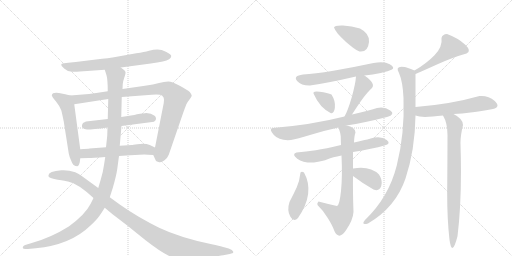
t = 0.00 s
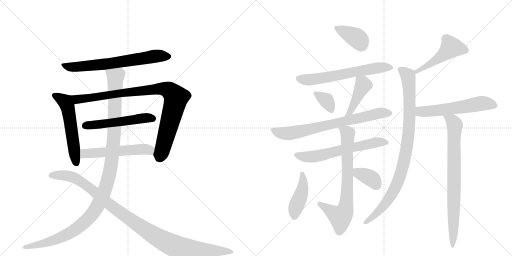
t = 3.10 s
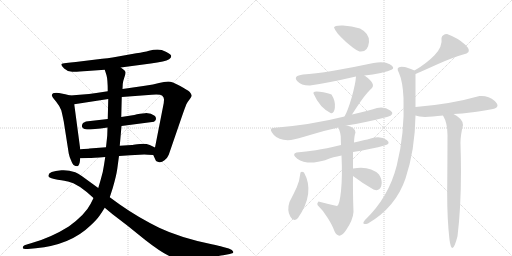
t = 6.20 s
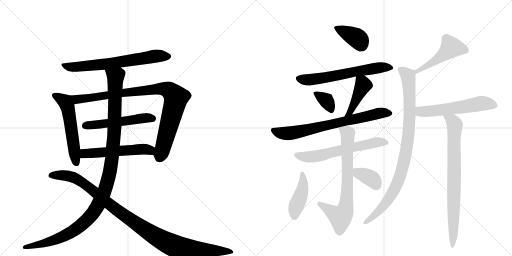
t = 9.30 s
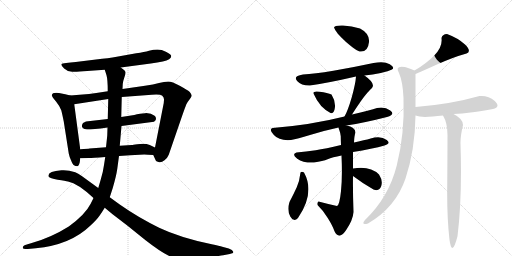
t = 12.40 s
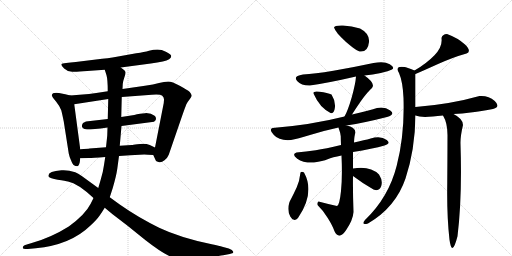
t = 15.50 s

The animated SVG that drew these frames (rendered in a browser with its animation timeline set to each time). Animation: 20 CSS @keyframes rules; one cycle of 15.50 s.

<svg version="1.1" viewBox="0 0 2048 1024" xmlns="http://www.w3.org/2000/svg">
  <g stroke="lightgray" stroke-dasharray="1,1" stroke-width="1" transform="scale(4, 4)">
    <line x1="0" y1="0" x2="256" y2="256"></line>
    <line x1="256" y1="0" x2="0" y2="256"></line>
    <line x1="128" y1="0" x2="128" y2="256"></line>
    <line x1="0" y1="128" x2="256" y2="128"></line>
    <line x1="256" y1="0" x2="512" y2="256"></line>
    <line x1="512" y1="0" x2="256" y2="256"></line>
    <line x1="384" y1="0" x2="384" y2="256"></line>
    <line x1="256" y1="128" x2="512" y2="128"></line>
  </g>
<g transform="scale(1, -1) translate(0, -850)">
   <style type="text/css">
    @keyframes keyframes0 {
      from {
       stroke: black;
       stroke-dashoffset: 685;
       stroke-width: 128;
       }
       69% {
       animation-timing-function: step-end;
       stroke: black;
       stroke-dashoffset: 0;
       stroke-width: 128;
       }
       to {
       stroke: black;
       stroke-width: 1024;
       }
       }
       #make-me-a-hanzi-animation-0 {
         animation: keyframes0 0.807454s both;
         animation-delay: 0.000000s;
         animation-timing-function: linear;
       }
    @keyframes keyframes1 {
      from {
       stroke: black;
       stroke-dashoffset: 558;
       stroke-width: 128;
       }
       64% {
       animation-timing-function: step-end;
       stroke: black;
       stroke-dashoffset: 0;
       stroke-width: 128;
       }
       to {
       stroke: black;
       stroke-width: 1024;
       }
       }
       #make-me-a-hanzi-animation-1 {
         animation: keyframes1 0.704102s both;
         animation-delay: 0.807454s;
         animation-timing-function: linear;
       }
    @keyframes keyframes2 {
      from {
       stroke: black;
       stroke-dashoffset: 939;
       stroke-width: 128;
       }
       75% {
       animation-timing-function: step-end;
       stroke: black;
       stroke-dashoffset: 0;
       stroke-width: 128;
       }
       to {
       stroke: black;
       stroke-width: 1024;
       }
       }
       #make-me-a-hanzi-animation-2 {
         animation: keyframes2 1.014160s both;
         animation-delay: 1.511556s;
         animation-timing-function: linear;
       }
    @keyframes keyframes3 {
      from {
       stroke: black;
       stroke-dashoffset: 530;
       stroke-width: 128;
       }
       63% {
       animation-timing-function: step-end;
       stroke: black;
       stroke-dashoffset: 0;
       stroke-width: 128;
       }
       to {
       stroke: black;
       stroke-width: 1024;
       }
       }
       #make-me-a-hanzi-animation-3 {
         animation: keyframes3 0.681315s both;
         animation-delay: 2.525716s;
         animation-timing-function: linear;
       }
    @keyframes keyframes4 {
      from {
       stroke: black;
       stroke-dashoffset: 547;
       stroke-width: 128;
       }
       64% {
       animation-timing-function: step-end;
       stroke: black;
       stroke-dashoffset: 0;
       stroke-width: 128;
       }
       to {
       stroke: black;
       stroke-width: 1024;
       }
       }
       #make-me-a-hanzi-animation-4 {
         animation: keyframes4 0.695150s both;
         animation-delay: 3.207031s;
         animation-timing-function: linear;
       }
    @keyframes keyframes5 {
      from {
       stroke: black;
       stroke-dashoffset: 1173;
       stroke-width: 128;
       }
       79% {
       animation-timing-function: step-end;
       stroke: black;
       stroke-dashoffset: 0;
       stroke-width: 128;
       }
       to {
       stroke: black;
       stroke-width: 1024;
       }
       }
       #make-me-a-hanzi-animation-5 {
         animation: keyframes5 1.204590s both;
         animation-delay: 3.902181s;
         animation-timing-function: linear;
       }
    @keyframes keyframes6 {
      from {
       stroke: black;
       stroke-dashoffset: 1067;
       stroke-width: 128;
       }
       78% {
       animation-timing-function: step-end;
       stroke: black;
       stroke-dashoffset: 0;
       stroke-width: 128;
       }
       to {
       stroke: black;
       stroke-width: 1024;
       }
       }
       #make-me-a-hanzi-animation-6 {
         animation: keyframes6 1.118327s both;
         animation-delay: 5.106771s;
         animation-timing-function: linear;
       }
    @keyframes keyframes7 {
      from {
       stroke: black;
       stroke-dashoffset: 384;
       stroke-width: 128;
       }
       56% {
       animation-timing-function: step-end;
       stroke: black;
       stroke-dashoffset: 0;
       stroke-width: 128;
       }
       to {
       stroke: black;
       stroke-width: 1024;
       }
       }
       #make-me-a-hanzi-animation-7 {
         animation: keyframes7 0.562500s both;
         animation-delay: 6.225098s;
         animation-timing-function: linear;
       }
    @keyframes keyframes8 {
      from {
       stroke: black;
       stroke-dashoffset: 626;
       stroke-width: 128;
       }
       67% {
       animation-timing-function: step-end;
       stroke: black;
       stroke-dashoffset: 0;
       stroke-width: 128;
       }
       to {
       stroke: black;
       stroke-width: 1024;
       }
       }
       #make-me-a-hanzi-animation-8 {
         animation: keyframes8 0.759440s both;
         animation-delay: 6.787598s;
         animation-timing-function: linear;
       }
    @keyframes keyframes9 {
      from {
       stroke: black;
       stroke-dashoffset: 342;
       stroke-width: 128;
       }
       53% {
       animation-timing-function: step-end;
       stroke: black;
       stroke-dashoffset: 0;
       stroke-width: 128;
       }
       to {
       stroke: black;
       stroke-width: 1024;
       }
       }
       #make-me-a-hanzi-animation-9 {
         animation: keyframes9 0.528320s both;
         animation-delay: 7.547038s;
         animation-timing-function: linear;
       }
    @keyframes keyframes10 {
      from {
       stroke: black;
       stroke-dashoffset: 424;
       stroke-width: 128;
       }
       58% {
       animation-timing-function: step-end;
       stroke: black;
       stroke-dashoffset: 0;
       stroke-width: 128;
       }
       to {
       stroke: black;
       stroke-width: 1024;
       }
       }
       #make-me-a-hanzi-animation-10 {
         animation: keyframes10 0.595052s both;
         animation-delay: 8.075358s;
         animation-timing-function: linear;
       }
    @keyframes keyframes11 {
      from {
       stroke: black;
       stroke-dashoffset: 722;
       stroke-width: 128;
       }
       70% {
       animation-timing-function: step-end;
       stroke: black;
       stroke-dashoffset: 0;
       stroke-width: 128;
       }
       to {
       stroke: black;
       stroke-width: 1024;
       }
       }
       #make-me-a-hanzi-animation-11 {
         animation: keyframes11 0.837565s both;
         animation-delay: 8.670410s;
         animation-timing-function: linear;
       }
    @keyframes keyframes12 {
      from {
       stroke: black;
       stroke-dashoffset: 616;
       stroke-width: 128;
       }
       67% {
       animation-timing-function: step-end;
       stroke: black;
       stroke-dashoffset: 0;
       stroke-width: 128;
       }
       to {
       stroke: black;
       stroke-width: 1024;
       }
       }
       #make-me-a-hanzi-animation-12 {
         animation: keyframes12 0.751302s both;
         animation-delay: 9.507975s;
         animation-timing-function: linear;
       }
    @keyframes keyframes13 {
      from {
       stroke: black;
       stroke-dashoffset: 729;
       stroke-width: 128;
       }
       70% {
       animation-timing-function: step-end;
       stroke: black;
       stroke-dashoffset: 0;
       stroke-width: 128;
       }
       to {
       stroke: black;
       stroke-width: 1024;
       }
       }
       #make-me-a-hanzi-animation-13 {
         animation: keyframes13 0.843262s both;
         animation-delay: 10.259277s;
         animation-timing-function: linear;
       }
    @keyframes keyframes14 {
      from {
       stroke: black;
       stroke-dashoffset: 424;
       stroke-width: 128;
       }
       58% {
       animation-timing-function: step-end;
       stroke: black;
       stroke-dashoffset: 0;
       stroke-width: 128;
       }
       to {
       stroke: black;
       stroke-width: 1024;
       }
       }
       #make-me-a-hanzi-animation-14 {
         animation: keyframes14 0.595052s both;
         animation-delay: 11.102539s;
         animation-timing-function: linear;
       }
    @keyframes keyframes15 {
      from {
       stroke: black;
       stroke-dashoffset: 362;
       stroke-width: 128;
       }
       54% {
       animation-timing-function: step-end;
       stroke: black;
       stroke-dashoffset: 0;
       stroke-width: 128;
       }
       to {
       stroke: black;
       stroke-width: 1024;
       }
       }
       #make-me-a-hanzi-animation-15 {
         animation: keyframes15 0.544596s both;
         animation-delay: 11.697591s;
         animation-timing-function: linear;
       }
    @keyframes keyframes16 {
      from {
       stroke: black;
       stroke-dashoffset: 487;
       stroke-width: 128;
       }
       61% {
       animation-timing-function: step-end;
       stroke: black;
       stroke-dashoffset: 0;
       stroke-width: 128;
       }
       to {
       stroke: black;
       stroke-width: 1024;
       }
       }
       #make-me-a-hanzi-animation-16 {
         animation: keyframes16 0.646322s both;
         animation-delay: 12.242188s;
         animation-timing-function: linear;
       }
    @keyframes keyframes17 {
      from {
       stroke: black;
       stroke-dashoffset: 932;
       stroke-width: 128;
       }
       75% {
       animation-timing-function: step-end;
       stroke: black;
       stroke-dashoffset: 0;
       stroke-width: 128;
       }
       to {
       stroke: black;
       stroke-width: 1024;
       }
       }
       #make-me-a-hanzi-animation-17 {
         animation: keyframes17 1.008464s both;
         animation-delay: 12.888509s;
         animation-timing-function: linear;
       }
    @keyframes keyframes18 {
      from {
       stroke: black;
       stroke-dashoffset: 567;
       stroke-width: 128;
       }
       65% {
       animation-timing-function: step-end;
       stroke: black;
       stroke-dashoffset: 0;
       stroke-width: 128;
       }
       to {
       stroke: black;
       stroke-width: 1024;
       }
       }
       #make-me-a-hanzi-animation-18 {
         animation: keyframes18 0.711426s both;
         animation-delay: 13.896973s;
         animation-timing-function: linear;
       }
    @keyframes keyframes19 {
      from {
       stroke: black;
       stroke-dashoffset: 792;
       stroke-width: 128;
       }
       72% {
       animation-timing-function: step-end;
       stroke: black;
       stroke-dashoffset: 0;
       stroke-width: 128;
       }
       to {
       stroke: black;
       stroke-width: 1024;
       }
       }
       #make-me-a-hanzi-animation-19 {
         animation: keyframes19 0.894531s both;
         animation-delay: 14.608398s;
         animation-timing-function: linear;
       }
</style>
<path d="M 483 580 L 603 596 Q 631 600 651 604 Q 685 611 685 626 Q 685 633 665.5 642.5 Q 646 652 630 652 Q 614 652 596 647 Q 578 642 545 637 L 467 623 Q 435 617 384 612 L 303 602 Q 281 599 264.5 598.5 Q 248 598 245.5 593.5 Q 243 589 256.5 576.5 Q 270 564 288.5 563 Q 307 562 349 566 L 419 571 L 483 580 Z" fill="lightgray"></path> 
<path d="M 207 469 Q 207 464 224 444 Q 240 424 245 409 Q 249 394 255 364 L 275 236 Q 277 225 284 209 Q 291 192 296 189 Q 301 186 309 185 Q 315 185 319 201 L 321 217 L 321 253 L 297 433 C 293 463 293 465 281 468 L 261 473 L 236 478 Q 209 482 207 469 Z" fill="lightgray"></path> 
<path d="M 613 230 L 623 208 Q 623 206 634 202 Q 645 198 658 209 Q 671 220 675 231 L 729 388 Q 741 422 745 432 Q 749 441 758 452 Q 766 462 767 467 Q 767 472 759 482 Q 750 490 719 507 Q 688 524 673 524 Q 657 524 636 518 Q 615 512 580 507 L 490 494 L 431 485 L 385 478 Q 354 474 331 472 L 281 468 C 251 466 267 428 297 433 L 433 454 L 487 462 L 607 471 Q 641 474 649 467 Q 657 460 656 450 Q 655 440 655 438 L 620 260 C 614 231 612 232 613 230 Z" fill="lightgray"></path> 
<path d="M 431 374 L 344 364 L 332 358 L 328 350 L 328 342 L 334 336 Q 335 334 348 332 Q 371 332 430 340 L 486 346 L 616 363 L 623 370 L 624 378 L 620 386 Q 603 399 580 397.5 Q 557 396 548 393 Q 539 390 537 390 L 485 382 L 431 374 Z" fill="lightgray"></path> 
<path d="M 321 217 L 355 218 Q 369 218 421 222 L 476 226 L 521 229 L 577 232 Q 589 232 613 230 C 643 228 647 247 620 260 L 599 270 Q 580 278 549 273 Q 531 270 527 270 L 479 267 L 424 261 L 358 256 Q 353 255 321 253 C 291 251 291 216 321 217 Z" fill="lightgray"></path> 
<path d="M 421 222 L 416 190 Q 412 160 403 132 L 393 98 L 374 58 L 362 34 Q 341 -8 275 -56 Q 205 -100 127 -122 L 104 -129 Q 91 -133 91 -141 Q 91 -148 111 -146 L 143 -143 Q 282 -130 362 -52 Q 387 -29 398 -13 Q 409 3 419 19 L 439 61 L 451 98 Q 465 146 469 174 L 476 226 L 479 267 L 486 346 L 485 382 L 487 462 L 490 494 L 491 514 Q 491 522 497 539 Q 503 556 502 561 Q 501 566 496 570 L 483 580 C 462 602 410 600 419 571 L 426 549 Q 431 532 431 485 L 433 454 L 431 374 L 430 340 L 429 308 Q 428 298 424 261 L 421 222 Z" fill="lightgray"></path> 
<path d="M 393 98 L 327 146 Q 312 156 301 161 Q 272 171 246 169 Q 186 165 195 143 Q 199 136 231 131.5 Q 263 127 272 124 Q 312 116 374 58 L 419 19 L 449 -6 L 509 -52 L 581 -110 Q 654 -167 689 -179 Q 725 -192 819 -181 Q 871 -175 893 -171 L 919 -166 Q 935 -164 933 -157 Q 931 -150 915 -144 L 889 -137 Q 879 -134 847 -127 Q 717 -99 636.5 -60.5 Q 556 -22 479 32 L 439 61 L 393 98 Z" fill="lightgray"></path> 
<path d="M 1438 644 Q 1472 640 1476 682 Q 1479 716 1440 736 Q 1407 747 1372 748 Q 1337 749 1336 740 Q 1343 719 1382 684.5 Q 1421 650 1438 644 Z" fill="lightgray"></path> 
<path d="M 1458 548 Q 1491 552 1523 558.5 Q 1555 565 1568 572 Q 1581 581 1559 593.5 Q 1537 606 1494 598 Q 1410 580 1333.5 567 Q 1257 554 1212 552 Q 1171 546 1188.5 526.5 Q 1206 507 1240 508 Q 1311 518 1424 544 L 1458 548 Z" fill="lightgray"></path> 
<path d="M 1322 398 Q 1336 393 1339.5 419 Q 1343 445 1326 472 Q 1311 479 1278.5 483.5 Q 1246 488 1256 472 Q 1278 421 1322 398 Z" fill="lightgray"></path> 
<path d="M 1408 392 Q 1445 450 1462 470 Q 1478 490 1486 496 Q 1506 514 1458 548 C 1434 566 1426 571 1424 544 Q 1422 515 1407 461 Q 1391 406 1378 384 C 1364 358 1392 367 1408 392 Z" fill="lightgray"></path> 
<path d="M 1508 418 Q 1482 409 1408 392 L 1378 384 Q 1243 350 1090 338 Q 1074 334 1095.5 310 Q 1117 286 1164 290 Q 1189 295 1240 310.5 Q 1291 326 1354 340 L 1386 348 Q 1458 359 1548 382 Q 1583 393 1561 408.5 Q 1539 424 1508 418 Z" fill="lightgray"></path> 
<path d="M 1364 270 Q 1302 255 1263 249 Q 1224 243 1186 240 Q 1165 233 1189 215.5 Q 1213 198 1256 200 Q 1292 206 1310.5 213.5 Q 1329 221 1366 228 L 1412 242 Q 1490 255 1538 268 Q 1566 276 1547 290.5 Q 1528 305 1498 300 Q 1465 291 1450 288 Q 1435 285 1416 280 L 1364 270 Z" fill="lightgray"></path> 
<path d="M 1354 340 Q 1362 317 1363 305 Q 1363 293 1364 270 L 1366 228 Q 1370 144 1364 86 Q 1358 28 1348 26 Q 1315 33 1274 44 Q 1267 38 1270 30 Q 1291 10 1311 -22 Q 1331 -54 1338 -75 Q 1356 -112 1384 -71 Q 1412 -30 1414 2 Q 1411 86 1412 146 L 1412 176 Q 1412 209 1412 242 L 1416 280 Q 1417 307 1422 320 Q 1420 343 1386 348 C 1357 355 1348 357 1354 340 Z" fill="lightgray"></path> 
<path d="M 1216 160 Q 1207 166 1202 160 Q 1198 125 1187 101 Q 1176 77 1158 42 Q 1147 9 1161 -16 Q 1175 -41 1192 -22 Q 1261 79 1216 160 Z" fill="lightgray"></path> 
<path d="M 1412 146 Q 1454 114 1494 92 Q 1518 83 1525 106 Q 1532 128 1516 152 Q 1480 188 1412 176 C 1382 171 1388 164 1412 146 Z" fill="lightgray"></path> 
<path d="M 1788 714 Q 1769 713 1766 698 Q 1771 663 1738 629 Q 1705 595 1658 568 C 1632 553 1634 542 1662 554 Q 1688 565 1750 593 Q 1812 621 1866 636 Q 1888 645 1860 672 Q 1832 698 1788 714 Z" fill="lightgray"></path> 
<path d="M 1658 568 Q 1626 581 1618 582 Q 1578 588 1596 558 Q 1611 524 1614 458 Q 1619 314 1587 188 Q 1555 61 1460 -30 Q 1442 -52 1472 -44 Q 1583 21 1622 136 Q 1660 250 1662 388 L 1662 422 Q 1662 483 1662 554 C 1662 566 1662 566 1658 568 Z" fill="lightgray"></path> 
<path d="M 1662 388 Q 1675 383 1700 382 Q 1727 383 1772 388 L 1814 394 Q 1850 396 1882 400 Q 1913 403 1972 414 Q 2004 422 1979 446 Q 1953 469 1918 466 Q 1802 433 1662 422 C 1632 420 1633 396 1662 388 Z" fill="lightgray"></path> 
<path d="M 1772 388 Q 1790 358 1790 310 Q 1790 244 1789 115 Q 1787 -14 1798 -109 Q 1808 -181 1830 -95 Q 1849 60 1842 274 Q 1841 304 1852 350 Q 1852 375 1814 394 C 1788 409 1759 415 1772 388 Z" fill="lightgray"></path> 
      <clipPath id="make-me-a-hanzi-clip-0">
      <path d="M 483 580 L 603 596 Q 631 600 651 604 Q 685 611 685 626 Q 685 633 665.5 642.5 Q 646 652 630 652 Q 614 652 596 647 Q 578 642 545 637 L 467 623 Q 435 617 384 612 L 303 602 Q 281 599 264.5 598.5 Q 248 598 245.5 593.5 Q 243 589 256.5 576.5 Q 270 564 288.5 563 Q 307 562 349 566 L 419 571 L 483 580 Z" fill="lightgray"></path>
      </clipPath>
      <path clip-path="url(#make-me-a-hanzi-clip-0)" d="M 251 591 L 278 582 L 320 583 L 435 595 L 633 627 L 675 625 " fill="none" id="make-me-a-hanzi-animation-0" stroke-dasharray="557 1114" stroke-linecap="round"></path>

      <clipPath id="make-me-a-hanzi-clip-1">
      <path d="M 207 469 Q 207 464 224 444 Q 240 424 245 409 Q 249 394 255 364 L 275 236 Q 277 225 284 209 Q 291 192 296 189 Q 301 186 309 185 Q 315 185 319 201 L 321 217 L 321 253 L 297 433 C 293 463 293 465 281 468 L 261 473 L 236 478 Q 209 482 207 469 Z" fill="lightgray"></path>
      </clipPath>
      <path clip-path="url(#make-me-a-hanzi-clip-1)" d="M 217 468 L 260 443 L 270 422 L 305 196 " fill="none" id="make-me-a-hanzi-animation-1" stroke-dasharray="430 860" stroke-linecap="round"></path>

      <clipPath id="make-me-a-hanzi-clip-2">
      <path d="M 613 230 L 623 208 Q 623 206 634 202 Q 645 198 658 209 Q 671 220 675 231 L 729 388 Q 741 422 745 432 Q 749 441 758 452 Q 766 462 767 467 Q 767 472 759 482 Q 750 490 719 507 Q 688 524 673 524 Q 657 524 636 518 Q 615 512 580 507 L 490 494 L 431 485 L 385 478 Q 354 474 331 472 L 281 468 C 251 466 267 428 297 433 L 433 454 L 487 462 L 607 471 Q 641 474 649 467 Q 657 460 656 450 Q 655 440 655 438 L 620 260 C 614 231 612 232 613 230 Z" fill="lightgray"></path>
      </clipPath>
      <path clip-path="url(#make-me-a-hanzi-clip-2)" d="M 288 464 L 308 452 L 560 487 L 649 495 L 673 491 L 704 459 L 637 221 " fill="none" id="make-me-a-hanzi-animation-2" stroke-dasharray="811 1622" stroke-linecap="round"></path>

      <clipPath id="make-me-a-hanzi-clip-3">
      <path d="M 431 374 L 344 364 L 332 358 L 328 350 L 328 342 L 334 336 Q 335 334 348 332 Q 371 332 430 340 L 486 346 L 616 363 L 623 370 L 624 378 L 620 386 Q 603 399 580 397.5 Q 557 396 548 393 Q 539 390 537 390 L 485 382 L 431 374 Z" fill="lightgray"></path>
      </clipPath>
      <path clip-path="url(#make-me-a-hanzi-clip-3)" d="M 338 346 L 575 378 L 610 376 " fill="none" id="make-me-a-hanzi-animation-3" stroke-dasharray="402 804" stroke-linecap="round"></path>

      <clipPath id="make-me-a-hanzi-clip-4">
      <path d="M 321 217 L 355 218 Q 369 218 421 222 L 476 226 L 521 229 L 577 232 Q 589 232 613 230 C 643 228 647 247 620 260 L 599 270 Q 580 278 549 273 Q 531 270 527 270 L 479 267 L 424 261 L 358 256 Q 353 255 321 253 C 291 251 291 216 321 217 Z" fill="lightgray"></path>
      </clipPath>
      <path clip-path="url(#make-me-a-hanzi-clip-4)" d="M 326 223 L 347 237 L 559 253 L 598 250 L 606 239 " fill="none" id="make-me-a-hanzi-animation-4" stroke-dasharray="419 838" stroke-linecap="round"></path>

      <clipPath id="make-me-a-hanzi-clip-5">
      <path d="M 421 222 L 416 190 Q 412 160 403 132 L 393 98 L 374 58 L 362 34 Q 341 -8 275 -56 Q 205 -100 127 -122 L 104 -129 Q 91 -133 91 -141 Q 91 -148 111 -146 L 143 -143 Q 282 -130 362 -52 Q 387 -29 398 -13 Q 409 3 419 19 L 439 61 L 451 98 Q 465 146 469 174 L 476 226 L 479 267 L 486 346 L 485 382 L 487 462 L 490 494 L 491 514 Q 491 522 497 539 Q 503 556 502 561 Q 501 566 496 570 L 483 580 C 462 602 410 600 419 571 L 426 549 Q 431 532 431 485 L 433 454 L 431 374 L 430 340 L 429 308 Q 428 298 424 261 L 421 222 Z" fill="lightgray"></path>
      </clipPath>
      <path clip-path="url(#make-me-a-hanzi-clip-5)" d="M 426 567 L 462 540 L 458 340 L 439 161 L 419 88 L 397 38 L 350 -28 L 296 -72 L 216 -111 L 97 -139 " fill="none" id="make-me-a-hanzi-animation-5" stroke-dasharray="1045 2090" stroke-linecap="round"></path>

      <clipPath id="make-me-a-hanzi-clip-6">
      <path d="M 393 98 L 327 146 Q 312 156 301 161 Q 272 171 246 169 Q 186 165 195 143 Q 199 136 231 131.5 Q 263 127 272 124 Q 312 116 374 58 L 419 19 L 449 -6 L 509 -52 L 581 -110 Q 654 -167 689 -179 Q 725 -192 819 -181 Q 871 -175 893 -171 L 919 -166 Q 935 -164 933 -157 Q 931 -150 915 -144 L 889 -137 Q 879 -134 847 -127 Q 717 -99 636.5 -60.5 Q 556 -22 479 32 L 439 61 L 393 98 Z" fill="lightgray"></path>
      </clipPath>
      <path clip-path="url(#make-me-a-hanzi-clip-6)" d="M 203 148 L 264 148 L 309 133 L 545 -45 L 626 -98 L 695 -133 L 787 -150 L 926 -157 " fill="none" id="make-me-a-hanzi-animation-6" stroke-dasharray="939 1878" stroke-linecap="round"></path>

      <clipPath id="make-me-a-hanzi-clip-7">
      <path d="M 1438 644 Q 1472 640 1476 682 Q 1479 716 1440 736 Q 1407 747 1372 748 Q 1337 749 1336 740 Q 1343 719 1382 684.5 Q 1421 650 1438 644 Z" fill="lightgray"></path>
      </clipPath>
      <path clip-path="url(#make-me-a-hanzi-clip-7)" d="M 1343 738 L 1433 694 L 1444 668 " fill="none" id="make-me-a-hanzi-animation-7" stroke-dasharray="256 512" stroke-linecap="round"></path>

      <clipPath id="make-me-a-hanzi-clip-8">
      <path d="M 1458 548 Q 1491 552 1523 558.5 Q 1555 565 1568 572 Q 1581 581 1559 593.5 Q 1537 606 1494 598 Q 1410 580 1333.5 567 Q 1257 554 1212 552 Q 1171 546 1188.5 526.5 Q 1206 507 1240 508 Q 1311 518 1424 544 L 1458 548 Z" fill="lightgray"></path>
      </clipPath>
      <path clip-path="url(#make-me-a-hanzi-clip-8)" d="M 1194 536 L 1268 534 L 1505 578 L 1560 581 " fill="none" id="make-me-a-hanzi-animation-8" stroke-dasharray="498 996" stroke-linecap="round"></path>

      <clipPath id="make-me-a-hanzi-clip-9">
      <path d="M 1322 398 Q 1336 393 1339.5 419 Q 1343 445 1326 472 Q 1311 479 1278.5 483.5 Q 1246 488 1256 472 Q 1278 421 1322 398 Z" fill="lightgray"></path>
      </clipPath>
      <path clip-path="url(#make-me-a-hanzi-clip-9)" d="M 1268 477 L 1305 448 L 1324 414 " fill="none" id="make-me-a-hanzi-animation-9" stroke-dasharray="214 428" stroke-linecap="round"></path>

      <clipPath id="make-me-a-hanzi-clip-10">
      <path d="M 1408 392 Q 1445 450 1462 470 Q 1478 490 1486 496 Q 1506 514 1458 548 C 1434 566 1426 571 1424 544 Q 1422 515 1407 461 Q 1391 406 1378 384 C 1364 358 1392 367 1408 392 Z" fill="lightgray"></path>
      </clipPath>
      <path clip-path="url(#make-me-a-hanzi-clip-10)" d="M 1430 538 L 1452 509 L 1405 407 L 1390 395 " fill="none" id="make-me-a-hanzi-animation-10" stroke-dasharray="296 592" stroke-linecap="round"></path>

      <clipPath id="make-me-a-hanzi-clip-11">
      <path d="M 1508 418 Q 1482 409 1408 392 L 1378 384 Q 1243 350 1090 338 Q 1074 334 1095.5 310 Q 1117 286 1164 290 Q 1189 295 1240 310.5 Q 1291 326 1354 340 L 1386 348 Q 1458 359 1548 382 Q 1583 393 1561 408.5 Q 1539 424 1508 418 Z" fill="lightgray"></path>
      </clipPath>
      <path clip-path="url(#make-me-a-hanzi-clip-11)" d="M 1098 325 L 1141 316 L 1175 319 L 1511 396 L 1554 395 " fill="none" id="make-me-a-hanzi-animation-11" stroke-dasharray="594 1188" stroke-linecap="round"></path>

      <clipPath id="make-me-a-hanzi-clip-12">
      <path d="M 1364 270 Q 1302 255 1263 249 Q 1224 243 1186 240 Q 1165 233 1189 215.5 Q 1213 198 1256 200 Q 1292 206 1310.5 213.5 Q 1329 221 1366 228 L 1412 242 Q 1490 255 1538 268 Q 1566 276 1547 290.5 Q 1528 305 1498 300 Q 1465 291 1450 288 Q 1435 285 1416 280 L 1364 270 Z" fill="lightgray"></path>
      </clipPath>
      <path clip-path="url(#make-me-a-hanzi-clip-12)" d="M 1188 228 L 1248 223 L 1504 280 L 1542 279 " fill="none" id="make-me-a-hanzi-animation-12" stroke-dasharray="488 976" stroke-linecap="round"></path>

      <clipPath id="make-me-a-hanzi-clip-13">
      <path d="M 1354 340 Q 1362 317 1363 305 Q 1363 293 1364 270 L 1366 228 Q 1370 144 1364 86 Q 1358 28 1348 26 Q 1315 33 1274 44 Q 1267 38 1270 30 Q 1291 10 1311 -22 Q 1331 -54 1338 -75 Q 1356 -112 1384 -71 Q 1412 -30 1414 2 Q 1411 86 1412 146 L 1412 176 Q 1412 209 1412 242 L 1416 280 Q 1417 307 1422 320 Q 1420 343 1386 348 C 1357 355 1348 357 1354 340 Z" fill="lightgray"></path>
      </clipPath>
      <path clip-path="url(#make-me-a-hanzi-clip-13)" d="M 1361 334 L 1391 317 L 1390 128 L 1380 9 L 1362 -18 L 1280 35 " fill="none" id="make-me-a-hanzi-animation-13" stroke-dasharray="601 1202" stroke-linecap="round"></path>

      <clipPath id="make-me-a-hanzi-clip-14">
      <path d="M 1216 160 Q 1207 166 1202 160 Q 1198 125 1187 101 Q 1176 77 1158 42 Q 1147 9 1161 -16 Q 1175 -41 1192 -22 Q 1261 79 1216 160 Z" fill="lightgray"></path>
      </clipPath>
      <path clip-path="url(#make-me-a-hanzi-clip-14)" d="M 1209 150 L 1211 96 L 1185 27 L 1178 -13 " fill="none" id="make-me-a-hanzi-animation-14" stroke-dasharray="296 592" stroke-linecap="round"></path>

      <clipPath id="make-me-a-hanzi-clip-15">
      <path d="M 1412 146 Q 1454 114 1494 92 Q 1518 83 1525 106 Q 1532 128 1516 152 Q 1480 188 1412 176 C 1382 171 1388 164 1412 146 Z" fill="lightgray"></path>
      </clipPath>
      <path clip-path="url(#make-me-a-hanzi-clip-15)" d="M 1423 169 L 1433 157 L 1490 132 L 1506 109 " fill="none" id="make-me-a-hanzi-animation-15" stroke-dasharray="234 468" stroke-linecap="round"></path>

      <clipPath id="make-me-a-hanzi-clip-16">
      <path d="M 1788 714 Q 1769 713 1766 698 Q 1771 663 1738 629 Q 1705 595 1658 568 C 1632 553 1634 542 1662 554 Q 1688 565 1750 593 Q 1812 621 1866 636 Q 1888 645 1860 672 Q 1832 698 1788 714 Z" fill="lightgray"></path>
      </clipPath>
      <path clip-path="url(#make-me-a-hanzi-clip-16)" d="M 1863 648 L 1803 658 L 1750 613 L 1663 562 " fill="none" id="make-me-a-hanzi-animation-16" stroke-dasharray="359 718" stroke-linecap="round"></path>

      <clipPath id="make-me-a-hanzi-clip-17">
      <path d="M 1658 568 Q 1626 581 1618 582 Q 1578 588 1596 558 Q 1611 524 1614 458 Q 1619 314 1587 188 Q 1555 61 1460 -30 Q 1442 -52 1472 -44 Q 1583 21 1622 136 Q 1660 250 1662 388 L 1662 422 Q 1662 483 1662 554 C 1662 566 1662 566 1658 568 Z" fill="lightgray"></path>
      </clipPath>
      <path clip-path="url(#make-me-a-hanzi-clip-17)" d="M 1603 570 L 1632 546 L 1639 457 L 1634 314 L 1614 193 L 1597 136 L 1566 70 L 1521 12 L 1463 -40 " fill="none" id="make-me-a-hanzi-animation-17" stroke-dasharray="804 1608" stroke-linecap="round"></path>

      <clipPath id="make-me-a-hanzi-clip-18">
      <path d="M 1662 388 Q 1675 383 1700 382 Q 1727 383 1772 388 L 1814 394 Q 1850 396 1882 400 Q 1913 403 1972 414 Q 2004 422 1979 446 Q 1953 469 1918 466 Q 1802 433 1662 422 C 1632 420 1633 396 1662 388 Z" fill="lightgray"></path>
      </clipPath>
      <path clip-path="url(#make-me-a-hanzi-clip-18)" d="M 1671 416 L 1680 405 L 1694 403 L 1923 436 L 1974 429 " fill="none" id="make-me-a-hanzi-animation-18" stroke-dasharray="439 878" stroke-linecap="round"></path>

      <clipPath id="make-me-a-hanzi-clip-19">
      <path d="M 1772 388 Q 1790 358 1790 310 Q 1790 244 1789 115 Q 1787 -14 1798 -109 Q 1808 -181 1830 -95 Q 1849 60 1842 274 Q 1841 304 1852 350 Q 1852 375 1814 394 C 1788 409 1759 415 1772 388 Z" fill="lightgray"></path>
      </clipPath>
      <path clip-path="url(#make-me-a-hanzi-clip-19)" d="M 1780 385 L 1810 366 L 1820 348 L 1813 -61 L 1813 -101 L 1819 -113 L 1805 -123 " fill="none" id="make-me-a-hanzi-animation-19" stroke-dasharray="664 1328" stroke-linecap="round"></path>

</g>
</svg>
